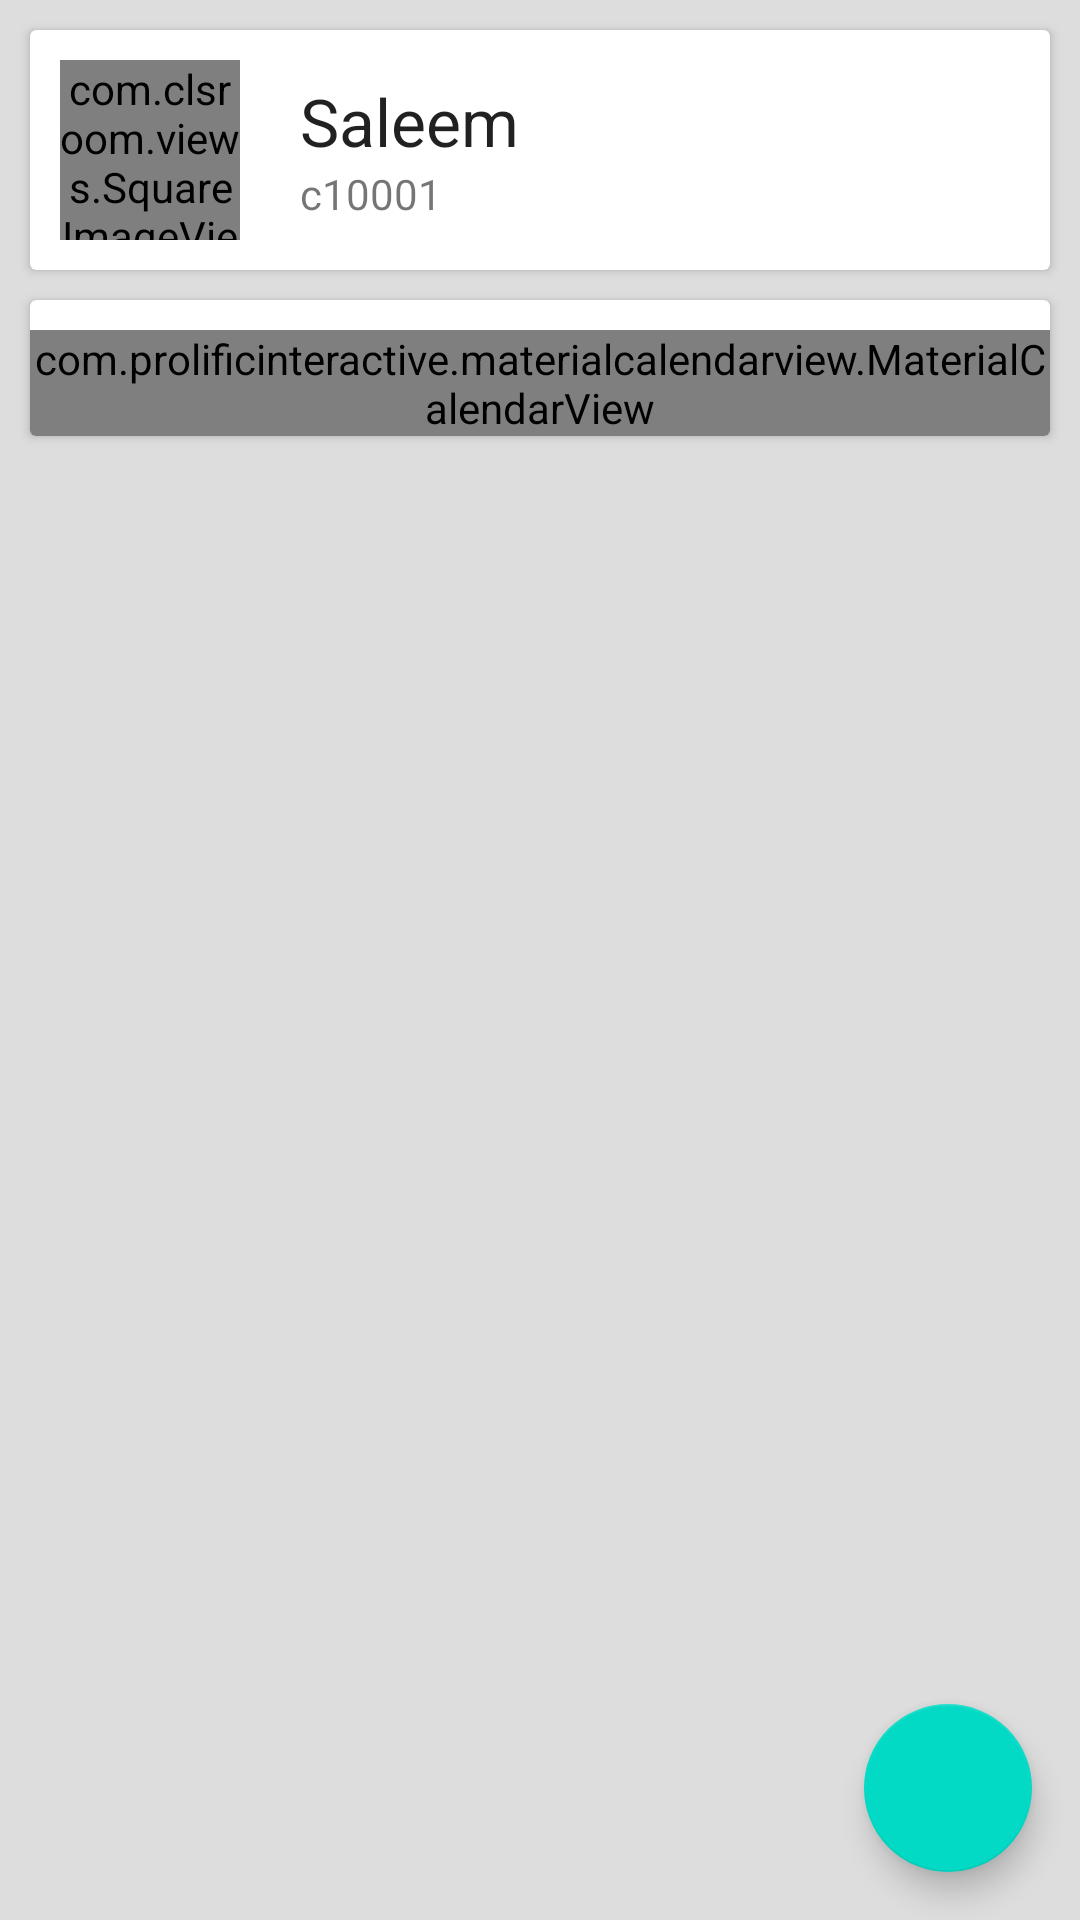

Produce the Android XML layout that renders to this screen, including the resource entries it uses.
<!-- AndroidManifest.xml: application theme AppTheme -->
<!-- res/layout/fragment_leaves.xml -->
<RelativeLayout
    xmlns:android="http://schemas.android.com/apk/res/android"
    xmlns:app="http://schemas.android.com/apk/res-auto"
    android:layout_width="match_parent"
    android:layout_height="match_parent"
    xmlns:fresco="http://schemas.android.com/apk/res-auto"
    android:background="@color/grey">

    <ScrollView
        android:layout_width="match_parent"
        android:layout_height="wrap_content">

        <RelativeLayout
            android:layout_width="match_parent"
            android:layout_height="wrap_content">

            <android.support.v7.widget.CardView
                android:id="@+id/userDetails"
                android:layout_width="match_parent"
                android:layout_height="wrap_content"
                android:layout_marginLeft="10dp"
                android:layout_marginRight="10dp"
                android:layout_marginTop="10dp">

                <RelativeLayout
                    android:layout_width="match_parent"
                    android:layout_height="wrap_content">

                    <com.clsroom.views.SquareImageView
                        android:id="@+id/profileImg"
                        android:layout_width="60dp"
                        android:layout_height="60dp"
                        android:layout_centerVertical="true"
                        android:layout_margin="10dp"
                        android:scaleType="centerCrop"
                        fresco:placeholderImage="@mipmap/user_icon_accent"
                        fresco:roundAsCircle="true"
                        />

                    <LinearLayout
                        android:layout_width="match_parent"
                        android:layout_height="wrap_content"
                        android:layout_centerVertical="true"
                        android:layout_toRightOf="@+id/profileImg"
                        android:orientation="vertical"
                        android:padding="10dp">

                        <TextView
                            android:id="@+id/profileName"
                            android:layout_width="match_parent"
                            android:layout_height="wrap_content"
                            android:text="Saleem"
                            android:textAppearance="?android:textAppearanceLarge"/>

                        <TextView
                            android:id="@+id/profileId"
                            android:layout_width="match_parent"
                            android:layout_height="wrap_content"
                            android:text="c10001"/>
                    </LinearLayout>
                </RelativeLayout>

            </android.support.v7.widget.CardView>

            <android.support.v7.widget.CardView
                android:layout_width="match_parent"
                android:layout_height="wrap_content"
                android:layout_below="@+id/userDetails"
                android:layout_margin="10dp">

                <com.prolificinteractive.materialcalendarview.MaterialCalendarView
                    android:id="@+id/leavesList"
                    android:layout_marginTop="10dp"
                    android:layout_width="match_parent"
                    android:layout_height="wrap_content"
                    app:mcv_selectionColor="@color/colorSelection"
                    app:mcv_showOtherDates="none"
                    />
            </android.support.v7.widget.CardView>

            <ProgressBar
                android:id="@+id/leavesProgress"
                android:layout_width="match_parent"
                android:layout_height="match_parent"
                android:layout_below="@+id/userDetails"
                android:padding="150dp"
                android:visibility="gone"/>

        </RelativeLayout>
    </ScrollView>

    <RelativeLayout
        android:id="@+id/fabContainer"
        android:layout_width="wrap_content"
        android:layout_height="wrap_content"
        android:layout_alignParentBottom="true"
        android:layout_alignParentRight="true">

        <android.support.design.widget.FloatingActionButton
            android:id="@+id/addLeaves"
            android:layout_width="wrap_content"
            android:layout_height="wrap_content"
            android:layout_margin="@dimen/fab_margin"
            app:srcCompat="@mipmap/ic_add_white_48dp"/>
    </RelativeLayout>

</RelativeLayout>
<!-- resources referenced by this layout -->
<resources>
  <color name="colorSelection">#0ca8a4</color>
  <color name="grey">#ddd</color>
  <dimen name="fab_margin">16dp</dimen>
</resources>
